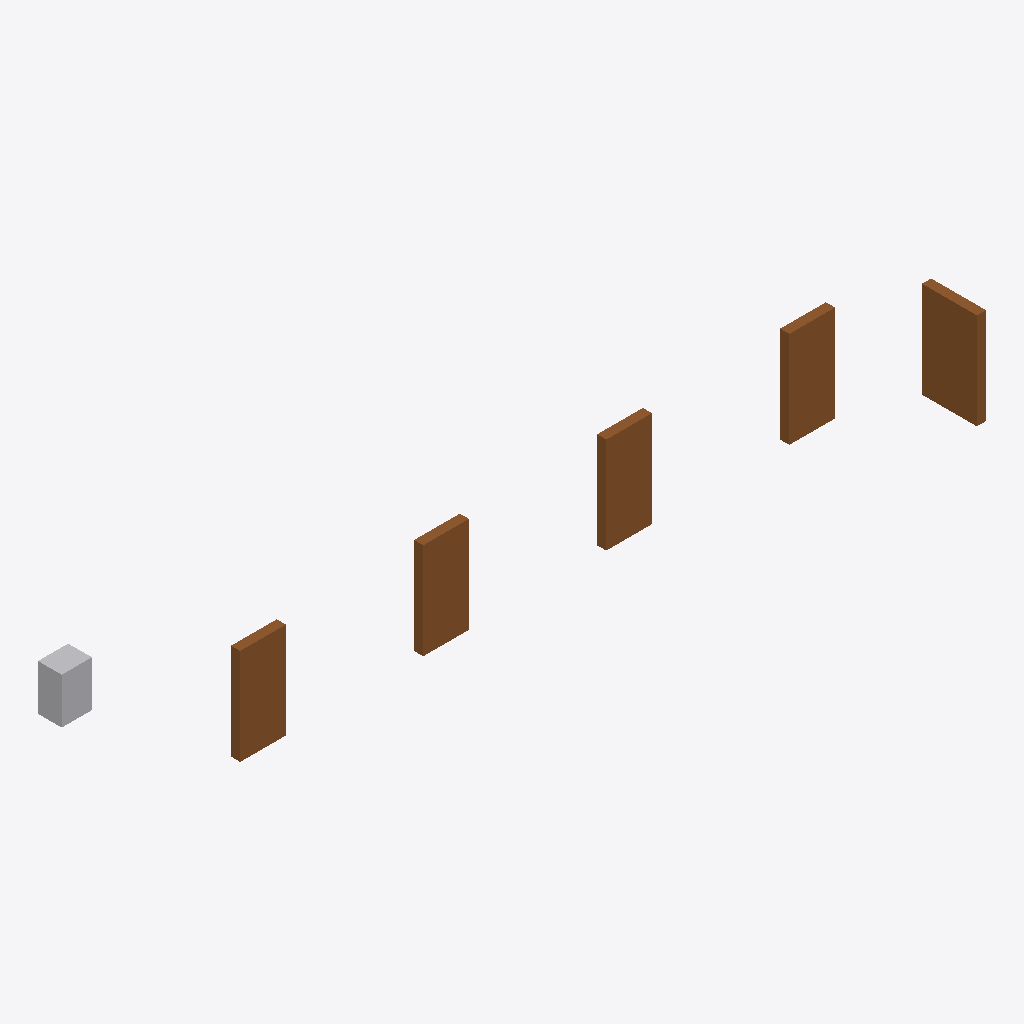
Isometric view of an IFC building model (IFC-SPF (STEP), schema IFC4, length unit millimetre), seen from the south-west, elements coloured by IFC class: 5 doors (brown), 1 other element (light grey).
Extent 15.9 m × 4.8 m × 2.1 m (x, y, z). Elements (6): 5 IfcDoor, 1 IfcFlowTerminal.

HEADER;
FILE_DESCRIPTION(('ViewDefinition [CoordinationView]'),'2;1');
FILE_NAME('','2026-10-27T21:32:47',(''),(''),'IfcOpenShell 0.8.5-1c5b825','IfcOpenShell 0.8.5-1c5b825','');
FILE_SCHEMA(('IFC4'));
ENDSEC;
DATA;
#1=IFCPROJECT('0q3phRJez2wP8VbFhFen8O',$,'Ward 7 Test',$,$,$,$,(#10),#5);
#12=IFCSITE('2L9BOktPf5uf$Fu8$9lPf$',$,'Site',$,$,$,$,$,$,$,$,$,$,$);
#13=IFCBUILDING('13EVUcqD1Do8R0wwwbI7vE',$,'Ward Block 7',$,$,$,$,$,$,$,$,$);
#14=IFCBUILDINGSTOREY('2nwTbiX4v5FBxenP6wWgCB',$,'Level 02',$,$,$,$,$,$,$);
#262=IFCDOOR('1ILJZ1wIX86vo3laJknCFz',$,'Door_Type 2:D05',$,$,#283,#273,$,$,$,$,$,$);
#63=IFCDOOR('0eIQivm_D6qvL_N2NqdS08',$,'Door_Type 1:D01',$,$,#85,#74,$,$,$,$,$,$);
#152=IFCDOOR('0__x8g7aP30x5un9RVGxGh',$,'Door_Type 1:D03',$,$,#173,#163,$,$,$,$,$,$);
#196=IFCDOOR('1FhN7fgB170fBxrwWlIUsD',$,'Door_Type 1:D04',$,$,#217,#207,$,$,$,$,$,$);
#108=IFCDOOR('2vxqD31PT4dO7BzkEkKh_r',$,'Door_Type 1:D02',$,$,#129,#119,$,$,$,$,$,$);
#218=IFCFLOWTERMINAL('3kUqaITMv9_Aw1fo_H1NZZ',$,'IDP_Plumbing Fixtures_DSU901-MACERATOR DISPOSAL UNIT:DSU901:1',$,$,#239,#229,$);
ENDSEC;
